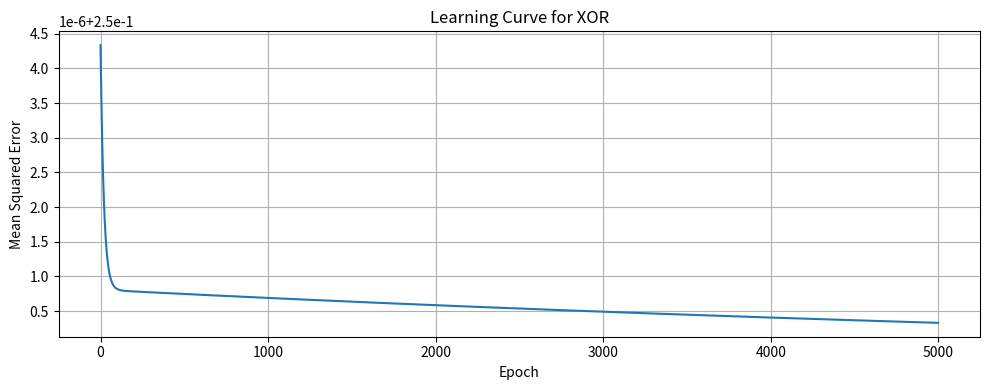
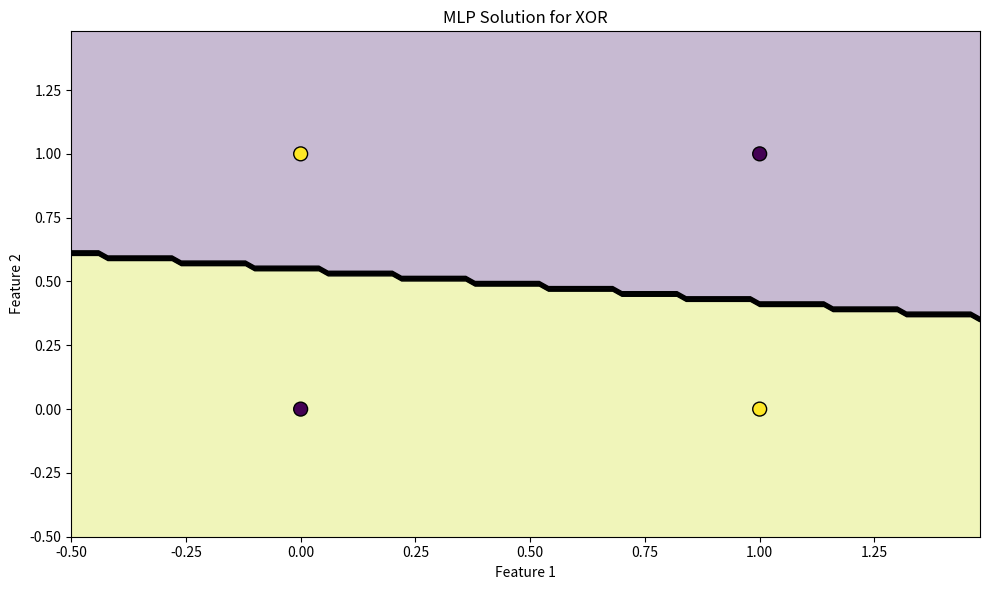
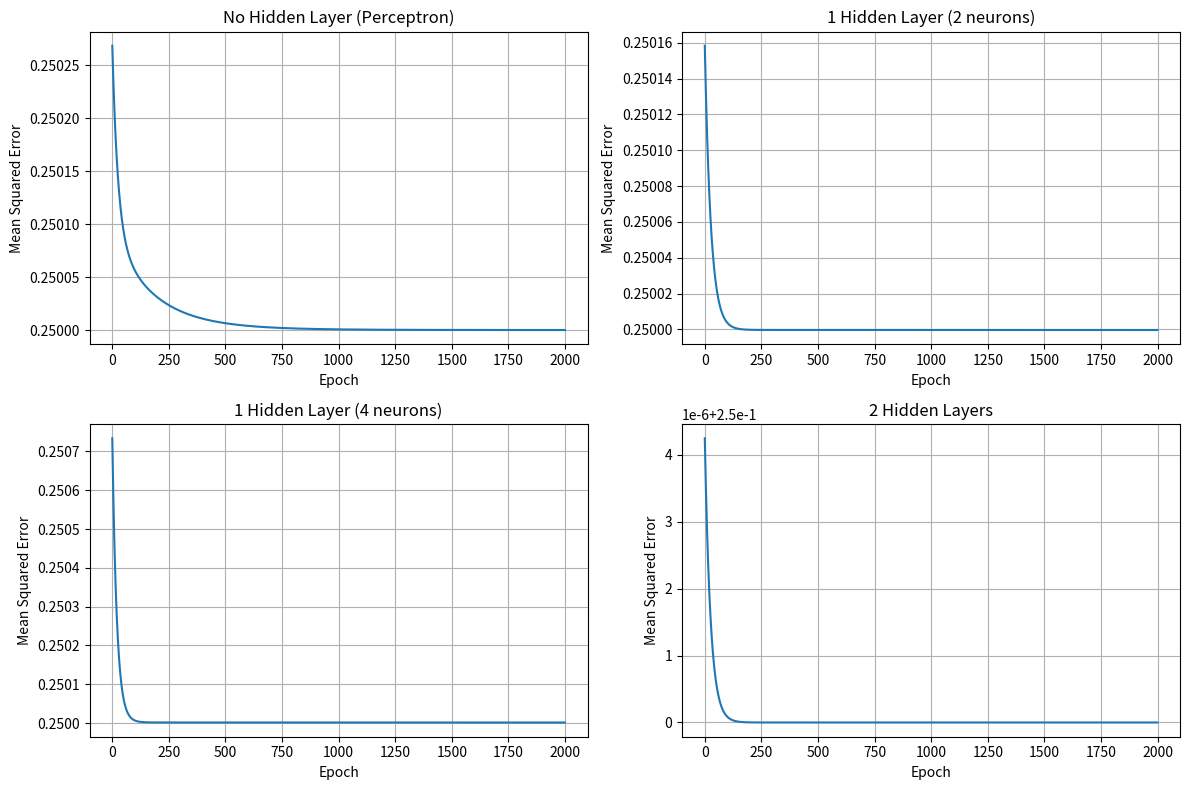

Recreate these plots in Python, in order.
#!/usr/bin/env python3
"""
MLP Implementation - Exercise 1
Build a multi-layer perceptron from scratch with backpropagation
"""

import numpy as np
import matplotlib.pyplot as plt


class Layer:
    """
    A fully connected layer in a neural network.
    """

    def __init__(self, n_inputs, n_neurons, activation="sigmoid"):
        """
        Initialize the layer with random weights and zeros for biases.

        Args:
            n_inputs: Number of inputs to the layer
            n_neurons: Number of neurons in the layer
            activation: Activation function to use ('sigmoid', 'tanh', or 'relu')
        """
        # Initialize weights with small random values (scaled by sqrt of n_inputs)
        self.weights = np.random.randn(n_inputs, n_neurons) * 0.1
        # Initialize biases with zeros
        self.biases = np.zeros((1, n_neurons))
        # Set activation function
        self.activation = activation

        # Storage for forward pass values (needed for backpropagation)
        self.inputs = None
        self.z = None  # Weighted inputs
        self.a = None  # Activations

    def forward(self, inputs):
        """
        Perform a forward pass through the layer.

        Args:
            inputs: Input data (batch_size, n_inputs)

        Returns:
            Activations of the layer (batch_size, n_neurons)
        """
        # Store inputs for backpropagation
        self.inputs = inputs

        # Calculate weighted inputs
        self.z = np.dot(inputs, self.weights) + self.biases

        # Apply activation function
        if self.activation == "sigmoid":
            self.a = 1 / (1 + np.exp(-self.z))
        elif self.activation == "tanh":
            self.a = np.tanh(self.z)
        elif self.activation == "relu":
            self.a = np.maximum(0, self.z)
        else:
            raise ValueError(f"Unsupported activation function: {self.activation}")

        return self.a

    def backward(self, dvalues):
        """
        Perform a backward pass through the layer.

        Args:
            dvalues: Gradients from the next layer (batch_size, n_neurons)

        Returns:
            Gradients for the inputs to this layer
        """
        # Calculate gradient of activation function
        if self.activation == "sigmoid":
            # Derivative of sigmoid: sigmoid(x) * (1 - sigmoid(x))
            dactivation = self.a * (1 - self.a)
        elif self.activation == "tanh":
            # Derivative of tanh: 1 - tanh(x)^2
            dactivation = 1 - self.a**2
        elif self.activation == "relu":
            # Derivative of ReLU: 1 if x > 0 else 0
            dactivation = np.where(self.z > 0, 1, 0)

        # Multiply incoming gradients by derivatives (chain rule)
        dz = dvalues * dactivation

        # Gradients on parameters
        self.dweights = np.dot(self.inputs.T, dz)
        self.dbiases = np.sum(dz, axis=0, keepdims=True)

        # Gradients on inputs to this layer (for propagating backwards)
        dinputs = np.dot(dz, self.weights.T)

        return dinputs


class MLP:
    """
    Multi-Layer Perceptron implementation with backpropagation.
    """

    def __init__(self, layer_sizes, activations):
        """
        Initialize the MLP with specified layers and activations.

        Args:
            layer_sizes: List of integers denoting the size of each layer
                        (including input and output layers)
            activations: List of activation functions for each layer
                        (length should be one less than layer_sizes)
        """
        if len(layer_sizes) < 2:
            raise ValueError("Network must have at least input and output layers")
        if len(activations) != len(layer_sizes) - 1:
            raise ValueError(
                "Number of activation functions must match number of layers - 1"
            )

        self.layers = []

        # Create layers
        for i in range(len(layer_sizes) - 1):
            self.layers.append(
                Layer(layer_sizes[i], layer_sizes[i + 1], activations[i])
            )

    def forward(self, inputs):
        """
        Perform a forward pass through the network.

        Args:
            inputs: Input data (batch_size, n_features)

        Returns:
            Output of the network
        """
        # Current inputs become the input to the first layer
        x = inputs

        # Forward pass through each layer
        for layer in self.layers:
            x = layer.forward(x)

        # Return the output
        return x

    def backward(self, y_pred, y_true):
        """
        Perform a backward pass through the network.

        Args:
            y_pred: Predictions from the network
            y_true: True values

        Returns:
            Dictionary with gradients for each layer
        """
        # Calculate loss gradient (assuming MSE loss)
        # For MSE: dL/dy_pred = 2 * (y_pred - y_true) / n_samples
        n_samples = y_true.shape[0]
        dvalues = 2 * (y_pred - y_true) / n_samples

        # Backward pass through all layers in reverse order
        for layer in reversed(self.layers):
            dvalues = layer.backward(dvalues)

    def train_step(self, X, y, learning_rate):
        """
        Perform a single training step (forward pass, backward pass, update).

        Args:
            X: Training data
            y: Target values
            learning_rate: Learning rate for parameter updates

        Returns:
            Loss value
        """
        # Forward pass
        y_pred = self.forward(X)

        # Calculate loss (mean squared error)
        loss = np.mean((y_pred - y) ** 2)

        # Backward pass (calculate gradients)
        self.backward(y_pred, y)

        # Update parameters
        for layer in self.layers:
            layer.weights -= learning_rate * layer.dweights
            layer.biases -= learning_rate * layer.dbiases

        return loss

    def train(self, X, y, epochs=1000, learning_rate=0.1, verbose=True):
        """
        Train the network using gradient descent.

        Args:
            X: Training data
            y: Target values
            epochs: Number of training epochs
            learning_rate: Learning rate for parameter updates
            verbose: Whether to print progress during training

        Returns:
            List of loss values during training
        """
        loss_history = []

        for epoch in range(epochs):
            # Perform training step
            loss = self.train_step(X, y, learning_rate)
            loss_history.append(loss)

            # Print progress
            if verbose and (epoch % 100 == 0 or epoch == epochs - 1):
                print(f"Epoch {epoch}, Loss: {loss:.6f}")

        return loss_history

    def predict(self, X):
        """
        Make predictions for input data X.

        Args:
            X: Input data

        Returns:
            Predictions
        """
        return self.forward(X)


def visualize_decision_boundary(model, X, y, title="MLP Decision Boundary"):
    """
    Visualize the decision boundary of a model for 2D data.

    Args:
        model: Model with predict method
        X: Input features (2D numpy array with 2 features)
        y: Target labels
        title: Plot title
    """
    # Only works for 2D data
    if X.shape[1] != 2:
        print("Can only visualize 2D data")
        return

    # Create a mesh grid
    x_min, x_max = X[:, 0].min() - 0.5, X[:, 0].max() + 0.5
    y_min, y_max = X[:, 1].min() - 0.5, X[:, 1].max() + 0.5
    xx, yy = np.meshgrid(np.arange(x_min, x_max, 0.02), np.arange(y_min, y_max, 0.02))

    # Make predictions on the mesh grid
    grid_inputs = np.c_[xx.ravel(), yy.ravel()]
    Z = model.predict(grid_inputs)

    # For binary classification, threshold at 0.5
    if Z.shape[1] == 1:
        Z = (Z > 0.5).astype(float)
    else:
        Z = np.argmax(Z, axis=1)

    Z = Z.reshape(xx.shape)

    # Plot the decision boundary and training points
    plt.figure(figsize=(10, 6))
    plt.contourf(xx, yy, Z, alpha=0.3)
    plt.contour(xx, yy, Z, colors="k", linewidths=1)

    # If y is 2D (one-hot encoded), convert to 1D for plotting
    if y.ndim > 1 and y.shape[1] > 1:
        y_plot = np.argmax(y, axis=1)
    else:
        y_plot = y

    plt.scatter(X[:, 0], X[:, 1], c=y_plot, edgecolors="k", marker="o", s=100)

    plt.title(title)
    plt.xlabel("Feature 1")
    plt.ylabel("Feature 2")
    plt.tight_layout()
    plt.show()


def solve_xor():
    """
    Train an MLP to solve the XOR problem and visualize the results.
    """
    # Define the XOR data
    X = np.array([[0, 0], [0, 1], [1, 0], [1, 1]])
    y = np.array([[0], [1], [1], [0]])  # XOR outputs

    # Create an MLP with one hidden layer (2 input -> 4 hidden -> 1 output)
    model = MLP([2, 4, 1], activations=["sigmoid", "sigmoid"])

    # Train the model
    print("Training MLP for XOR problem...")
    loss_history = model.train(X, y, epochs=5000, learning_rate=0.1)

    # Plot the loss curve
    plt.figure(figsize=(10, 4))
    plt.plot(loss_history)
    plt.title("Learning Curve for XOR")
    plt.xlabel("Epoch")
    plt.ylabel("Mean Squared Error")
    plt.grid(True)
    plt.tight_layout()
    plt.show()

    # Visualize the decision boundary
    visualize_decision_boundary(model, X, y, title="MLP Solution for XOR")

    # Test the model
    y_pred = model.predict(X)
    y_pred_binary = (y_pred > 0.5).astype(int)

    print("\nTesting the trained MLP:")
    print("Inputs | Target | Prediction | Rounded")
    print("-------+--------+------------+--------")
    for i in range(len(X)):
        print(
            f"{X[i][0]}, {X[i][1]}   |   {y[i][0]}    |   {y_pred[i][0]:.4f}   |   {y_pred_binary[i][0]}"
        )


def explore_network_depth():
    """
    Explore how network depth affects learning by comparing different architectures.
    """
    # Define the XOR data
    X = np.array([[0, 0], [0, 1], [1, 0], [1, 1]])
    y = np.array([[0], [1], [1], [0]])  # XOR outputs

    # Define different network architectures
    architectures = [
        {
            "name": "No Hidden Layer (Perceptron)",
            "layers": [2, 1],
            "activations": ["sigmoid"],
        },
        {
            "name": "1 Hidden Layer (2 neurons)",
            "layers": [2, 2, 1],
            "activations": ["sigmoid", "sigmoid"],
        },
        {
            "name": "1 Hidden Layer (4 neurons)",
            "layers": [2, 4, 1],
            "activations": ["sigmoid", "sigmoid"],
        },
        {
            "name": "2 Hidden Layers",
            "layers": [2, 3, 2, 1],
            "activations": ["sigmoid", "sigmoid", "sigmoid"],
        },
    ]

    plt.figure(figsize=(12, 8))

    # Train each architecture and plot the learning curves
    for i, arch in enumerate(architectures):
        # Create the model
        model = MLP(arch["layers"], arch["activations"])

        # Train the model
        print(f"\nTraining {arch['name']}...")
        loss_history = model.train(X, y, epochs=2000, learning_rate=0.1, verbose=False)

        # Plot the learning curve
        plt.subplot(2, 2, i + 1)
        plt.plot(loss_history)
        plt.title(arch["name"])
        plt.xlabel("Epoch")
        plt.ylabel("Mean Squared Error")
        plt.grid(True)

        # Make predictions and calculate accuracy
        y_pred = model.predict(X)
        y_pred_binary = (y_pred > 0.5).astype(int)
        accuracy = np.mean(y_pred_binary == y) * 100

        print(f"Final loss: {loss_history[-1]:.6f}")
        print(f"Accuracy: {accuracy:.1f}%")

    plt.tight_layout()
    plt.show()

    print("\nObservations:")
    print("1. The single-layer perceptron cannot solve XOR (non-linearly separable).")
    print("2. Adding a hidden layer allows the network to solve XOR.")
    print("3. Increasing the width (more neurons) can help learning.")
    print("4. Deeper networks may learn faster but can be harder to train properly.")


def main():
    """Main function to run the exercise."""
    print("===== Multi-Layer Perceptron Implementation Exercise =====")

    print("\n1. Solving XOR Problem with MLP")
    solve_xor()

    print("\n2. Exploring Network Depth and Width")
    explore_network_depth()

    print("\nThis exercise demonstrated:")
    print("- How to implement a neural network from scratch using NumPy")
    print("- The forward and backward pass algorithms")
    print("- How MLPs can solve problems that perceptrons cannot (like XOR)")
    print("- The effect of different network architectures on learning")

    print("\nIn the next exercise, we'll explore different activation functions!")


if __name__ == "__main__":
    main()
